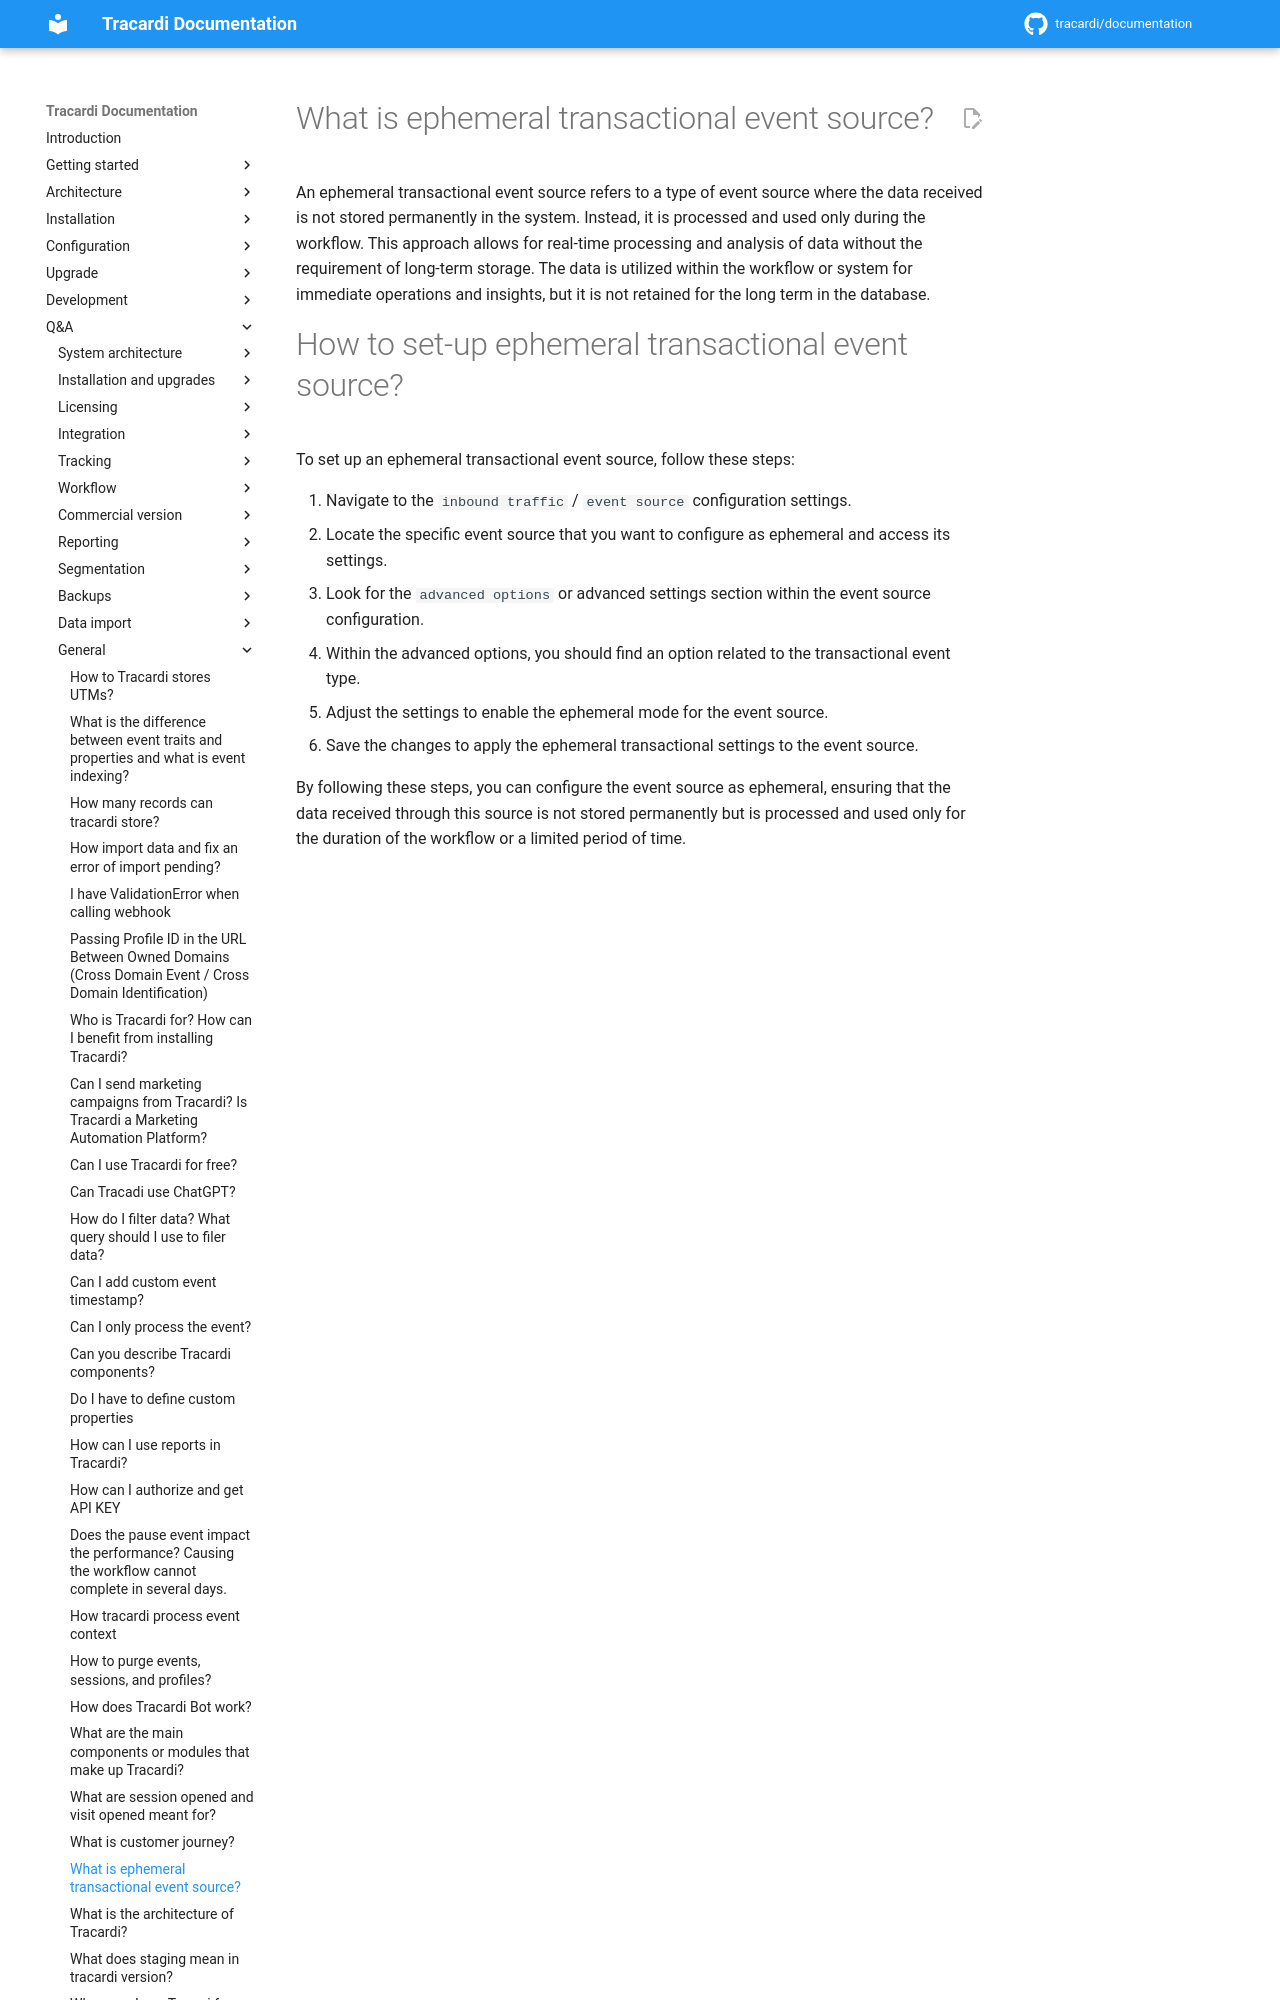

repository: Tracardi/documentation · page: 1.1.x/qa/what_is_ephemeral_event_source/index.html · generator: mkdocs

# What is ephemeral transactional event source?

An ephemeral transactional event source refers to a type of event source where the data received is not stored
permanently in the system. Instead, it is processed and used only during the workflow. This approac
